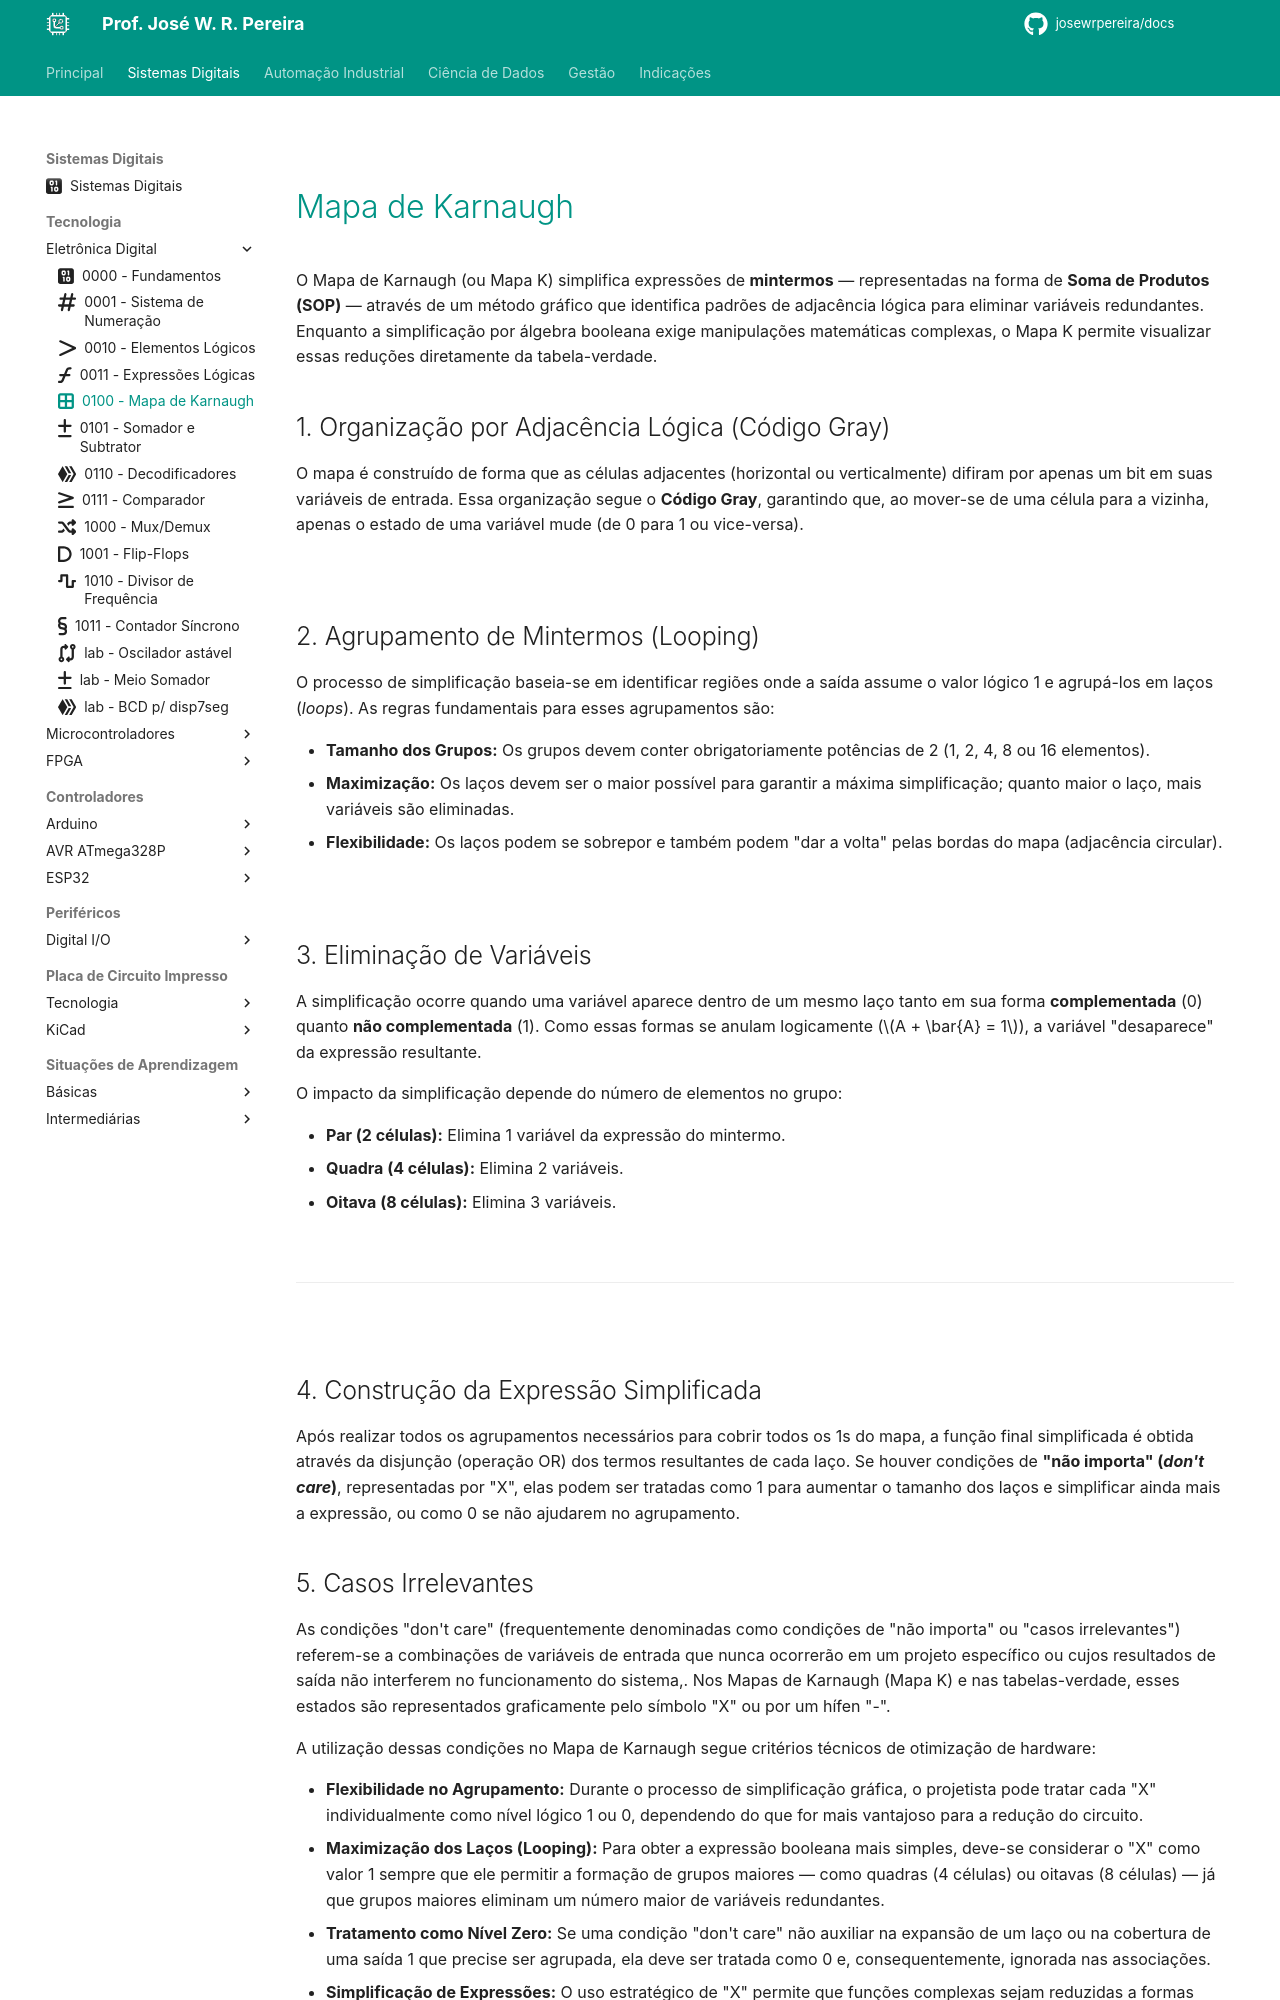

repository: JoseWRPereira/docs · page: digitais/Tecnologia/eletronicaDigital/sdig4-mapa_de_karnaugh/index.html · generator: mkdocs

---
title: 0100 - Mapa de Karnaugh
icon: fontawesome/solid/table-cells-large
author: José W. R. Pereira
tags: 
    - Sistemas Digitais
    - Eletrônica Digital
    - Expressões Lógicas
    - Simplificação
    - Mapa de Karnaugh
---

# 

# [Mapa de Karnaugh](../../slides/SDIG04-MapaK.pdf)

O Mapa de Karnaugh (ou Mapa K) simplifica expressões de **mintermos** — representadas na forma de **Soma de Produtos (SOP)** — através de um método gráfico que identifica padrões de adjacência lógica para eliminar variáveis redundantes. Enquanto a simplificação por álgebra booleana exige manipulações matemáticas complexas, o Mapa K permite visualizar essas reduções diretamente da tabela-verdade.


## 1. Organização por Adjacência Lógica (Código Gray)
O mapa é construído de forma que as células adjacentes (horizontal ou verticalmente) difiram por apenas um bit em suas variáveis de entrada. Essa organização segue o **Código Gray**, garantindo que, ao mover-se de uma célula para a vizinha, apenas o estado de uma variável mude (de 0 para 1 ou vice-versa).

![](img/mapaK-posicao.png)


## 2. Agrupamento de Mintermos (Looping)
O processo de simplificação baseia-se em identificar regiões onde a saída assume o valor lógico 1 e agrupá-los em laços (*loops*). As regras fundamentais para esses agrupamentos são:

*   **Tamanho dos Grupos:** Os grupos devem conter obrigatoriamente potências de 2 (1, 2, 4, 8 ou 16 elementos).
*   **Maximização:** Os laços devem ser o maior possível para garantir a máxima simplificação; quanto maior o laço, mais variáveis são eliminadas.
*   **Flexibilidade:** Os laços podem se sobrepor e também podem "dar a volta" pelas bordas do mapa (adjacência circular).

![](img/mapaK-posicao_valor.png)



## 3. Eliminação de Variáveis
A simplificação ocorre quando uma variável aparece dentro de um mesmo laço tanto em sua forma **complementada** (0) quanto **não complementada** (1). Como essas formas se anulam logicamente ($A + \bar{A} = 1$), a variável "desaparece" da expressão resultante.

O impacto da simplificação depende do número de elementos no grupo:

*   **Par (2 células):** Elimina 1 variável da expressão do mintermo.
*   **Quadra (4 células):** Elimina 2 variáveis.
*   **Oitava (8 células):** Elimina 3 variáveis.


![](img/mapaK-posicao_valor_simplifica.png)

---

![](img/mapaK-3vars.png)



## 4. Construção da Expressão Simplificada
Após realizar todos os agrupamentos necessários para cobrir todos os 1s do mapa, a função final simplificada é obtida através da disjunção (operação OR) dos termos resultantes de cada laço. Se houver condições de **"não importa" (*don't care*)**, representadas por "X", elas podem ser tratadas como 1 para aumentar o tamanho dos laços e simplificar ainda mais a expressão, ou como 0 se não ajudarem no agrupamento.
